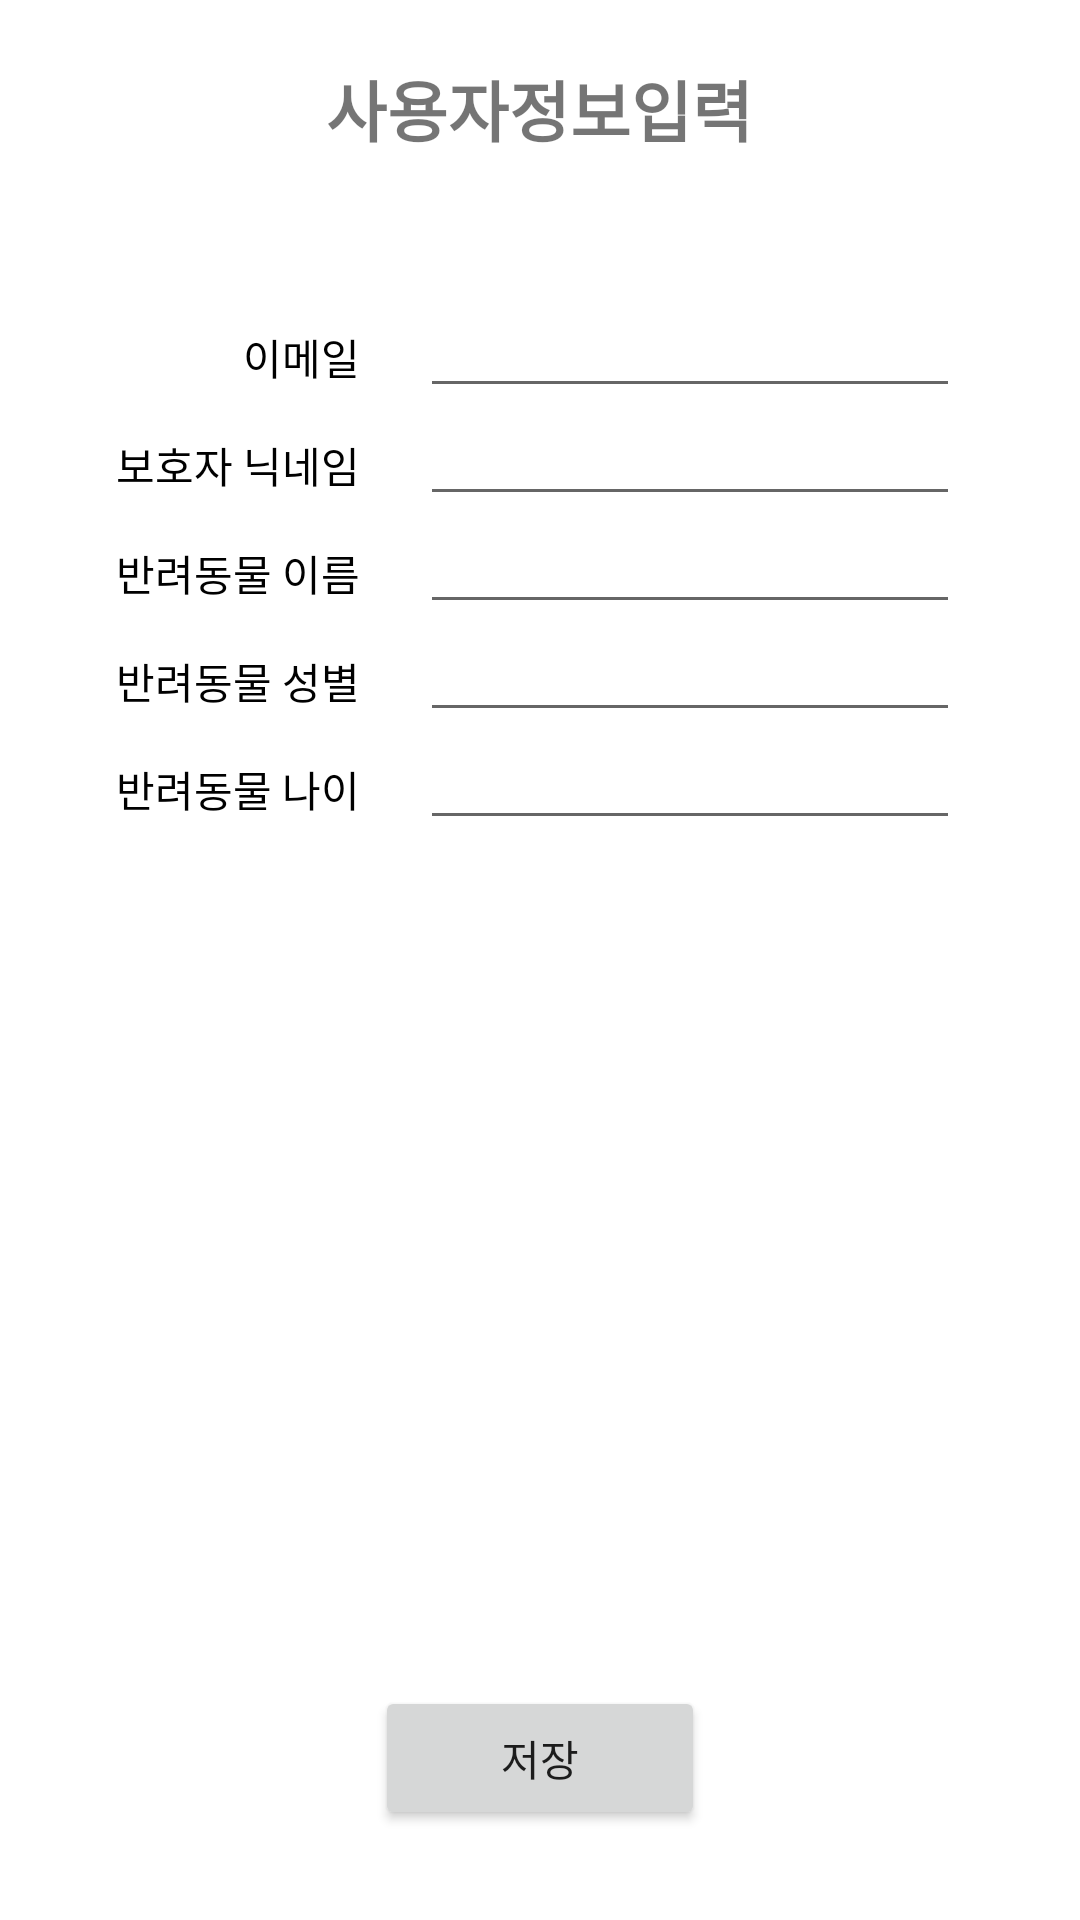

Write the Android layout XML for this screen, with the resource values it uses.
<!-- AndroidManifest.xml: application theme Theme.DongYeah -->
<!-- res/layout/activity_user_info.xml -->
<?xml version="1.0" encoding="utf-8"?>
<RelativeLayout xmlns:android="http://schemas.android.com/apk/res/android"
    xmlns:app="http://schemas.android.com/apk/res-auto"
    xmlns:tools="http://schemas.android.com/tools"
    android:layout_width="match_parent"
    android:layout_height="match_parent"
    tools:context=".ActivityUserInfo">

    <TextView
        android:text="사용자정보입력"
        android:textSize="22dp"
        android:textStyle="bold"
        android:layout_centerHorizontal="true"
        android:layout_marginTop="20dp"
        android:layout_width="wrap_content"
        android:layout_height="wrap_content"/>

    <LinearLayout
        android:layout_marginTop="80dp"
        android:padding="20dp"
        android:orientation="vertical"
        android:layout_width="match_parent"
        android:layout_height="wrap_content">
        <LinearLayout
            android:orientation="horizontal"
            android:layout_width="match_parent"
            android:layout_height="wrap_content">
            <TextView
                android:text="이메일"
                style="@style/user_info_label"/>
            <EditText
                android:id="@+id/edit_email"
                style="@style/user_info_edit"/>
        </LinearLayout>
        <LinearLayout
            android:orientation="horizontal"
            android:layout_width="match_parent"
            android:layout_height="wrap_content">
            <TextView
                android:text="보호자 닉네임"
                style="@style/user_info_label"/>
            <EditText
                android:id="@+id/edit_user_name"
                style="@style/user_info_edit"/>
        </LinearLayout>
        <LinearLayout
            android:orientation="horizontal"
            android:layout_width="match_parent"
            android:layout_height="wrap_content">
            <TextView
                android:text="반려동물 이름"
                style="@style/user_info_label"/>
            <EditText
                android:id="@+id/edit_pet_name"
                style="@style/user_info_edit"/>
        </LinearLayout>
        <LinearLayout
            android:orientation="horizontal"
            android:layout_width="match_parent"
            android:layout_height="wrap_content">
            <TextView
                android:text="반려동물 성별"
                style="@style/user_info_label"/>
            <EditText
                android:id="@+id/edit_pet_gender"
                style="@style/user_info_edit"/>
        </LinearLayout>
        <LinearLayout
            android:orientation="horizontal"
            android:layout_width="match_parent"
            android:layout_height="wrap_content">
            <TextView
                android:text="반려동물 나이"
                style="@style/user_info_label"/>
            <EditText
                android:id="@+id/edit_pet_age"
                style="@style/user_info_edit"/>
        </LinearLayout>

    </LinearLayout>

    <Button
        android:layout_alignParentBottom="true"
        android:layout_centerHorizontal="true"
        android:layout_marginBottom="30dp"
        android:text="저장"
        android:onClick="onClickSave"
        android:layout_width="110dp"
        android:layout_height="wrap_content"/>

</RelativeLayout>
<!-- resources referenced by this layout -->
<resources>
  <style name="user_info_edit">
          <item name="android:layout_width">match_parent</item>
          <item name="android:layout_height">wrap_content</item>
          <item name="android:textSize">14dp</item>
          <item name="android:textColor">@color/black</item>
          <item name="android:gravity">right</item>
          <item name="android:layout_marginRight">20dp</item>
      </style>
  <style name="user_info_label">
          <item name="android:layout_width">100dp</item>
          <item name="android:layout_height">wrap_content</item>
          <item name="android:textSize">14dp</item>
          <item name="android:textColor">@color/black</item>
          <item name="android:gravity">right</item>
          <item name="android:layout_marginRight">20dp</item>
      </style>
  <style name="Theme.DongYeah" parent="Theme.MaterialComponents.DayNight.DarkActionBar">
          
          <item name="colorPrimary">@color/blue</item>
          <item name="colorPrimaryVariant">@color/green</item>
          <item name="colorOnPrimary">@color/white</item>
          
          <item name="colorSecondary">@color/blue</item>
          <item name="colorSecondaryVariant">@color/green</item>
          <item name="colorOnSecondary">@color/black</item>
          
          <item name="android:statusBarColor" tools:targetApi="l">@color/black</item>
          
          <item name="windowNoTitle">true</item>
      </style>
  <color name="black">#FF000000</color>
  <color name="blue">#82C9F8</color>
  <color name="green">#AAE799</color>
  <color name="white">#FFFFFFFF</color>
</resources>
